Run: headless pygame with SDL's dummy video driver; simulated clock (each Clock.tick advances the game by its frame time, no real sleeping); random seed 0; keys injected as events and as key.get_pressed() state; mouse plan: one left click at the window centre at the start of phase 2, then a move to the lower-right quarter at the start of phase 3.
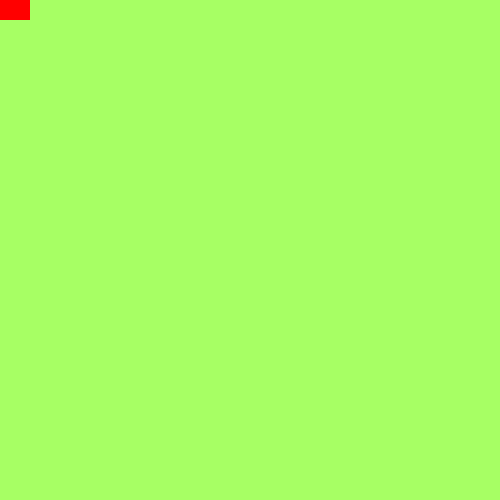
Frame 1 of 4 · flips 1–60 · no input
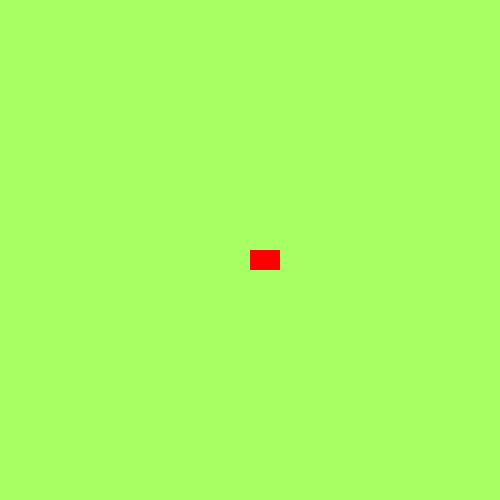
Frame 2 of 4 · flips 61–180 · clicked the window centre · tapped SPACE, RETURN · held RIGHT (→), D
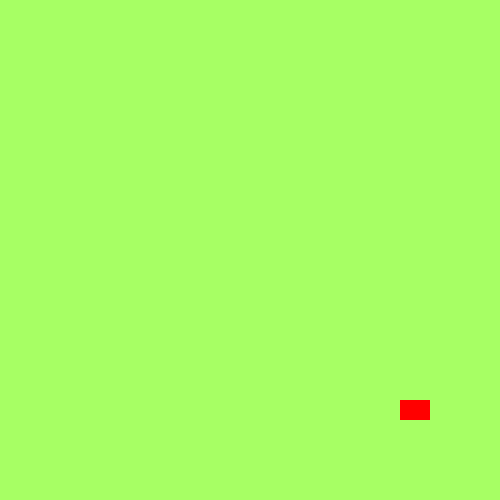
Frame 3 of 4 · flips 181–300 · moved the mouse to the lower-right quarter · held DOWN (↓), S
Frame 4 of 4 · flips 301–420 · held LEFT (←), A, UP (↑), W · screen unchanged from frame 3, image omitted

The pygame program that drew these frames:

import pygame
import random

# GLOBAL VARIABLES
COLOR = (255, 100, 98)
SURFACE_COLOR = (167, 255, 100)
WIDTH = 500
HEIGHT = 500


# Object class
class Sprite(pygame.sprite.Sprite):

    def __init__(self, color, height, width):
        super().__init__()

        self.image = pygame.Surface([width, height])
        self.image.fill(SURFACE_COLOR)
        self.image.set_colorkey(COLOR)

        pygame.draw.rect(self.image, color, pygame.Rect(0, 0, width, height))

        self.rect = self.image.get_rect()


pygame.init()

RED = (255, 0, 0)
size = (WIDTH, HEIGHT)
screen = pygame.display.set_mode(size)
pygame.display.set_caption("Creating Sprite")

all_sprites_list = pygame.sprite.Group()

object_ = Sprite(RED, 20, 30)
object_.rect.x = 200
object_.rect.y = 300

all_sprites_list.add(object_)

exit = True
clock = pygame.time.Clock()

while exit:
    for event in pygame.event.get():
        if event.type == pygame.QUIT:
            exit = False

    all_sprites_list.update()
    screen.fill(SURFACE_COLOR)
    all_sprites_list.draw(screen)
    pygame.display.flip()
    clock.tick(60)
    pos = pygame.mouse.get_pos()
    object_.rect.x = pos[0]
    object_.rect.y = pos[1]
    print(f"pos: {pos}")

pygame.quit()
